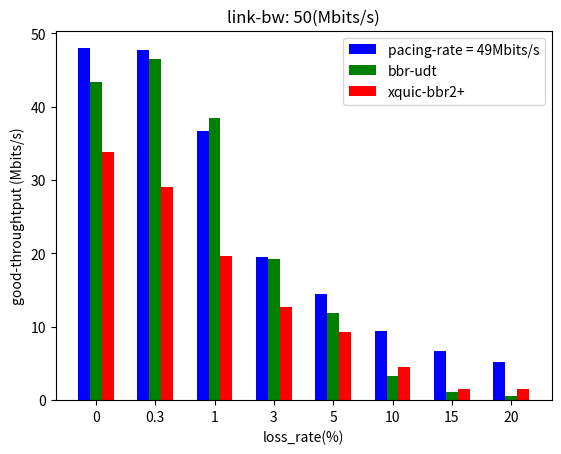

The matplotlib source for this figure:
import re
import matplotlib.pyplot as plt
import numpy as np


data = [ 48.0, 47.77, 36.75, 19.55, 14.47, 9.37, 6.74, 5.24 ]
data1 = [43.38, 46.53, 38.46, 19.25, 11.84, 3.25, 1.08, 0.57]
data2 = [33.902204, 29.000017, 19.676730, 12.756290, 9.359076, 4.554476, 1.516391, 1.514999] # xquic bbr2+


plt.figure()
loss = ('0', '0.3', '1', '3', '5', '10' , '15', '20')
bar_width = 0.2
index = np.arange(len(loss))  
index_1 = index - 0.2
index_bbr = index
index_xquic = index + 0.2
plt.bar(index_1, height=data, width=bar_width, color='b', label='pacing-rate = 49Mbits/s')
plt.bar(index_bbr, height=data1, width=bar_width, color='g', label='bbr-udt')
plt.bar(index_xquic, height=data2, width=bar_width, color='r', label='xquic-bbr2+')
# plt.bar(index_bbr, height=data1[rtt], width=bar_width, color='r', label='bbr')
# str1 = rtt.split('_')
# plt.bar(index_udt, height=data1[bandwidth][str1[0]], width=bar_width, color='r', label='udt-vpn')
plt.legend()  
plt.xticks(index, loss)  
plt.xlabel('loss_rate(%)') 
plt.ylabel('good-throughtput (Mbits/s)')  
plt.title("link-bw: 50(Mbits/s)")  #
plt.savefig('50M_BBR.jpg')